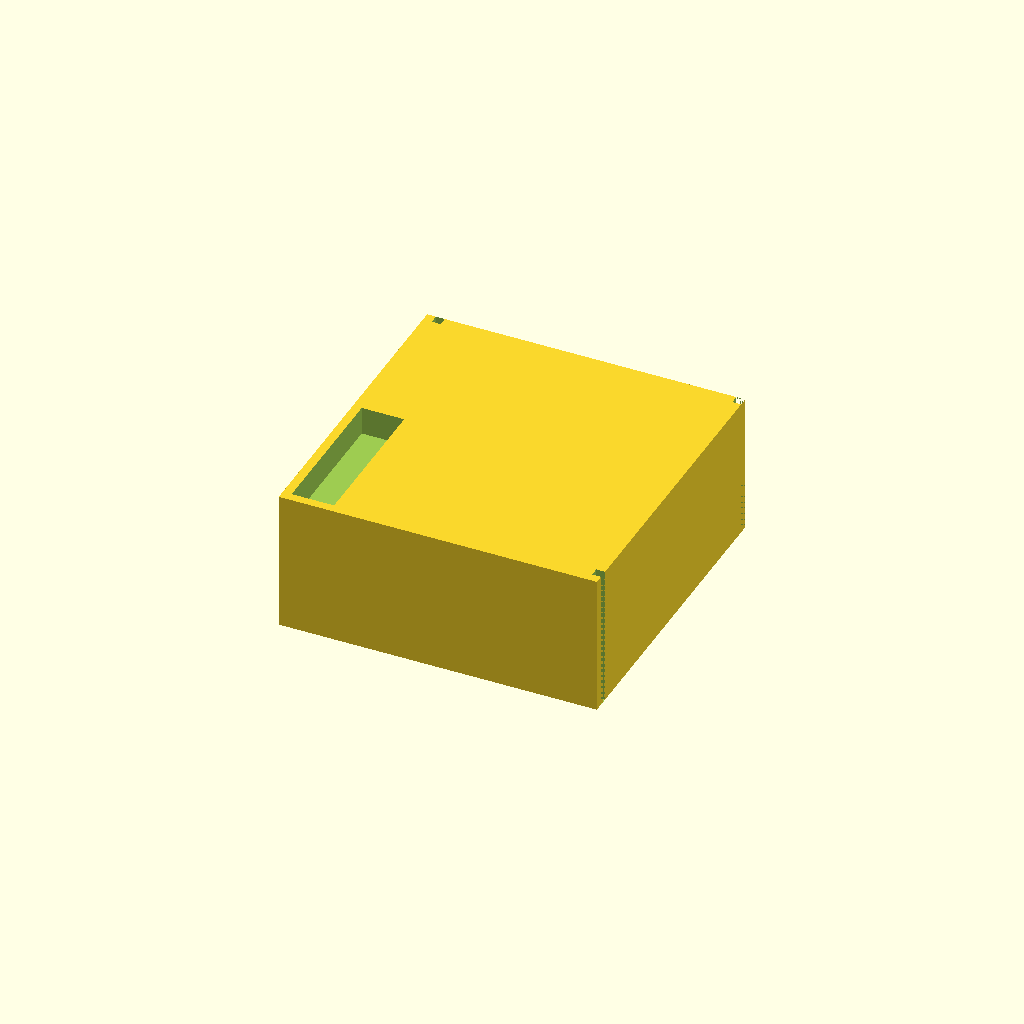
Cell 1 — every parameter at its default value.
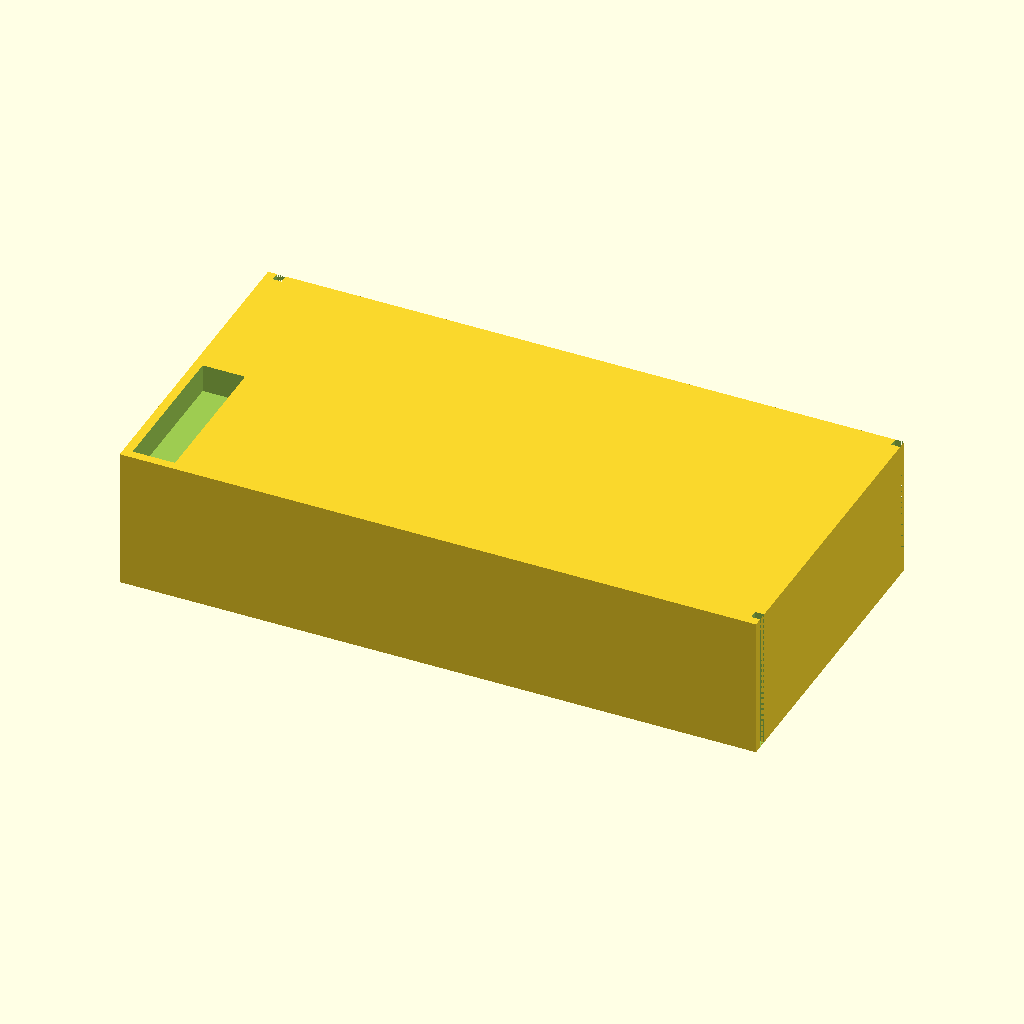
Cell 2 — box_outer_x set to 180, the other parameters unchanged.
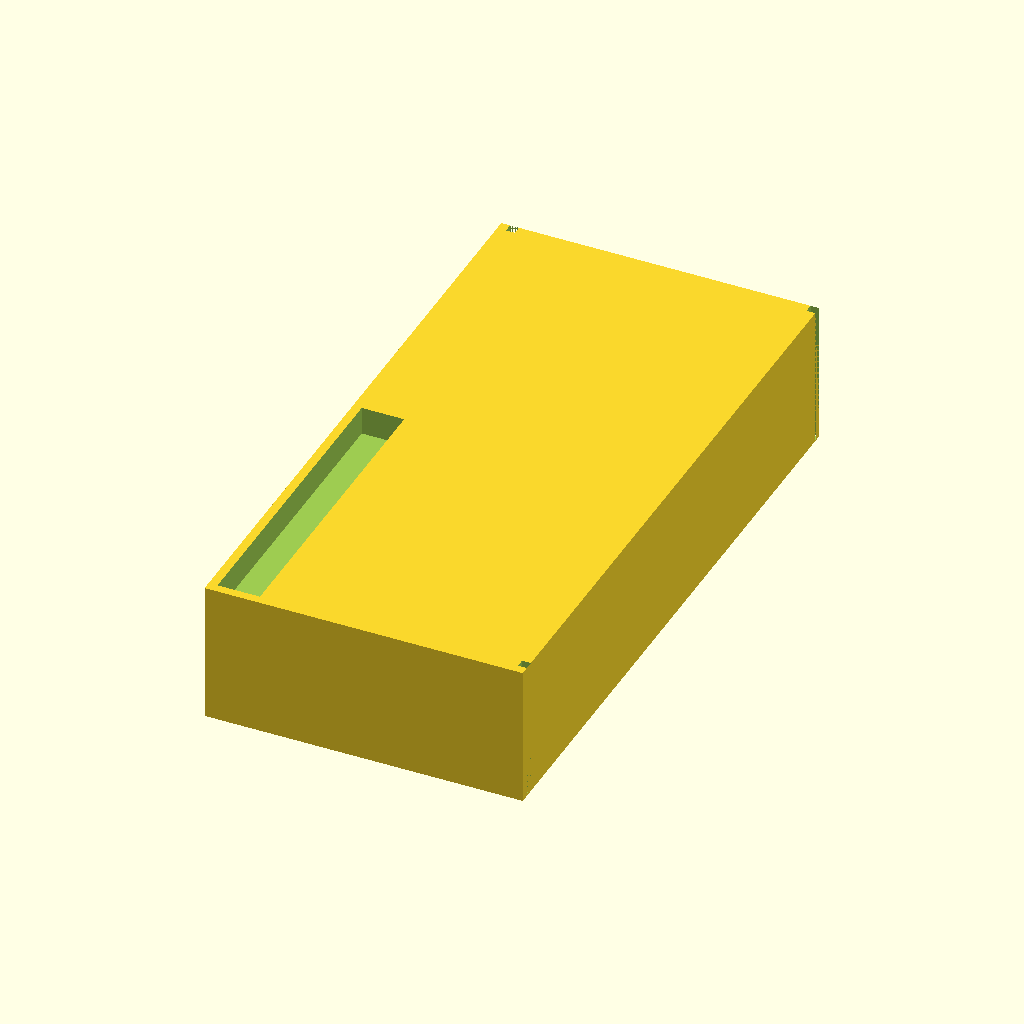
Cell 3 — box_outer_y set to 180, the other parameters unchanged.
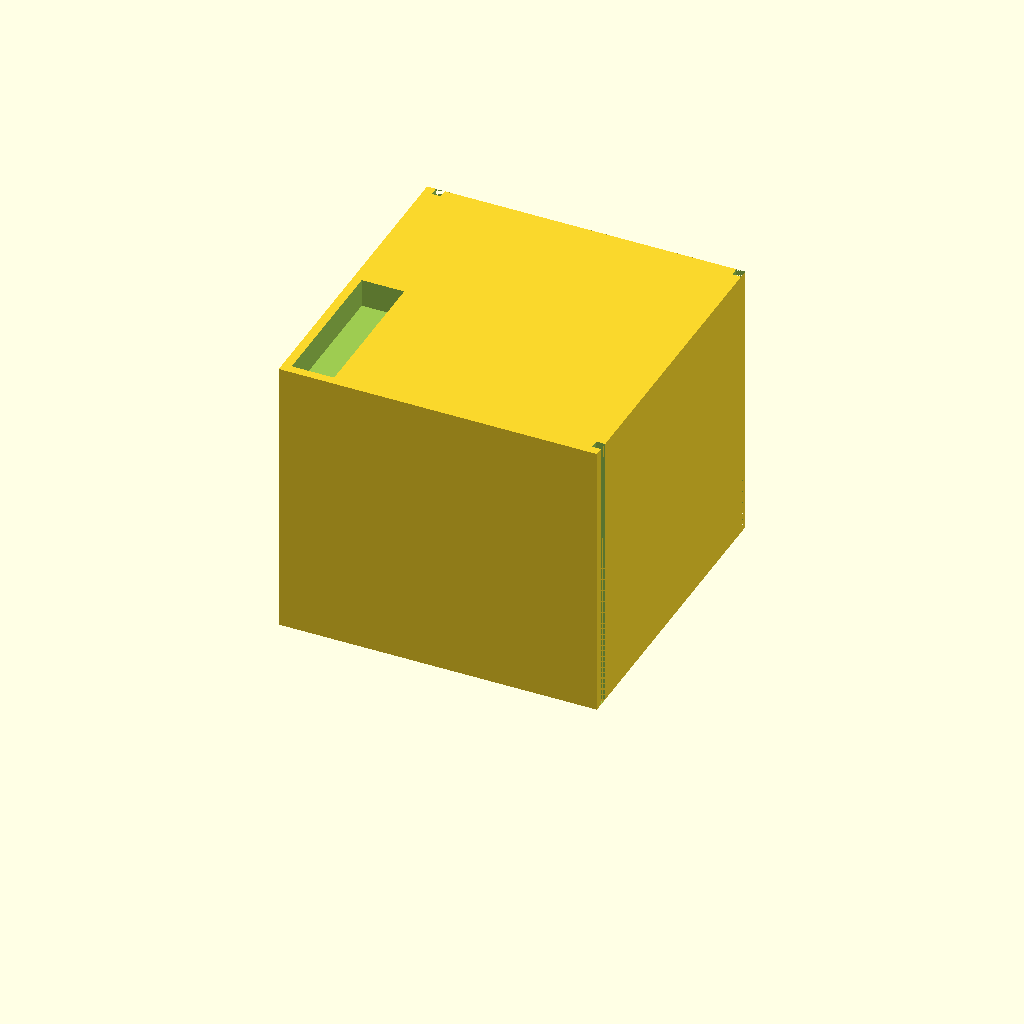
Cell 4: open_top_z = 80 (everything else at default).
One fixed orthographic camera (rotation 55°, 0°, 25°; colour scheme Cornfield) for every cell.
OpenSCAD source file bench/results/box-v5-k8/code/tiiny_ATinyGreenCell_scadcoder-qwen3.5-9b-v5/stirrer_fan_housing_s0_a1.scad:
// DIY magnetic stirrer housing for an 80 mm PC case fan
// Print orientation: upside-down open box, top plate on the bed

// ---------- Dimensions (mm) ----------
box_outer_x     = 90;    // outer length in X
box_outer_y     = 90;    // outer width in Y
top_plate_t     = 2;     // top plate thickness (z = 0 to 2)
wall_t          = 2.5;   // wall thickness (z = 2 to 40)
open_top_z      = 40;    // open top edge height
screw_hole_d    = 4.5;   // M4 screw hole diameter
screw_hole_pitch = 71.5; // square pitch of screw holes
notch_w         = 12;    // cable notch width
notch_depth     = 8;     // notch depth from open edge (z = 32 to 40)
eps             = 0.5;   // cutter overshoot past faces

$fn = 96;

// ---------- Model ----------
difference() {
    // Solid box: top plate + four walls, open at the top
    translate([-box_outer_x/2, -box_outer_y/2, 0])
        cube([box_outer_x, box_outer_y, open_top_z]);

    // Four through-cut walls, leaving the open top edge
    for (dx = [-box_outer_x/2 + wall_t, box_outer_x/2 - wall_t],
         dy = [-box_outer_y/2 + wall_t, box_outer_y/2 - wall_t])
        translate([dx, dy, 0])
            cube([wall_t, wall_t, open_top_z + eps]);

    // M4 screw holes in the top plate, centred square pattern
    for (x = [-screw_hole_pitch/2, screw_hole_pitch/2])
        for (y = [-screw_hole_pitch/2, screw_hole_pitch/2])
            translate([x, y, -eps])
                cylinder(d = screw_hole_d, h = top_plate_t + 2*eps);

    // Cable notch in one wall: centred along the wall, open to the edge
    translate([-box_outer_x/2 + wall_t, -box_outer_y/2 + wall_t, open_top_z - notch_depth])
        cube([notch_w, box_outer_y/2 - wall_t, notch_depth + eps]);
}
Parameter table extracted from the source (name, type, default, range or options):
box_outer_x: number, default 90
box_outer_y: number, default 90
top_plate_t: number, default 2
wall_t: number, default 2.5
open_top_z: number, default 40
screw_hole_d: number, default 4.5
screw_hole_pitch: number, default 71.5
notch_w: number, default 12
notch_depth: number, default 8
eps: number, default 0.5
